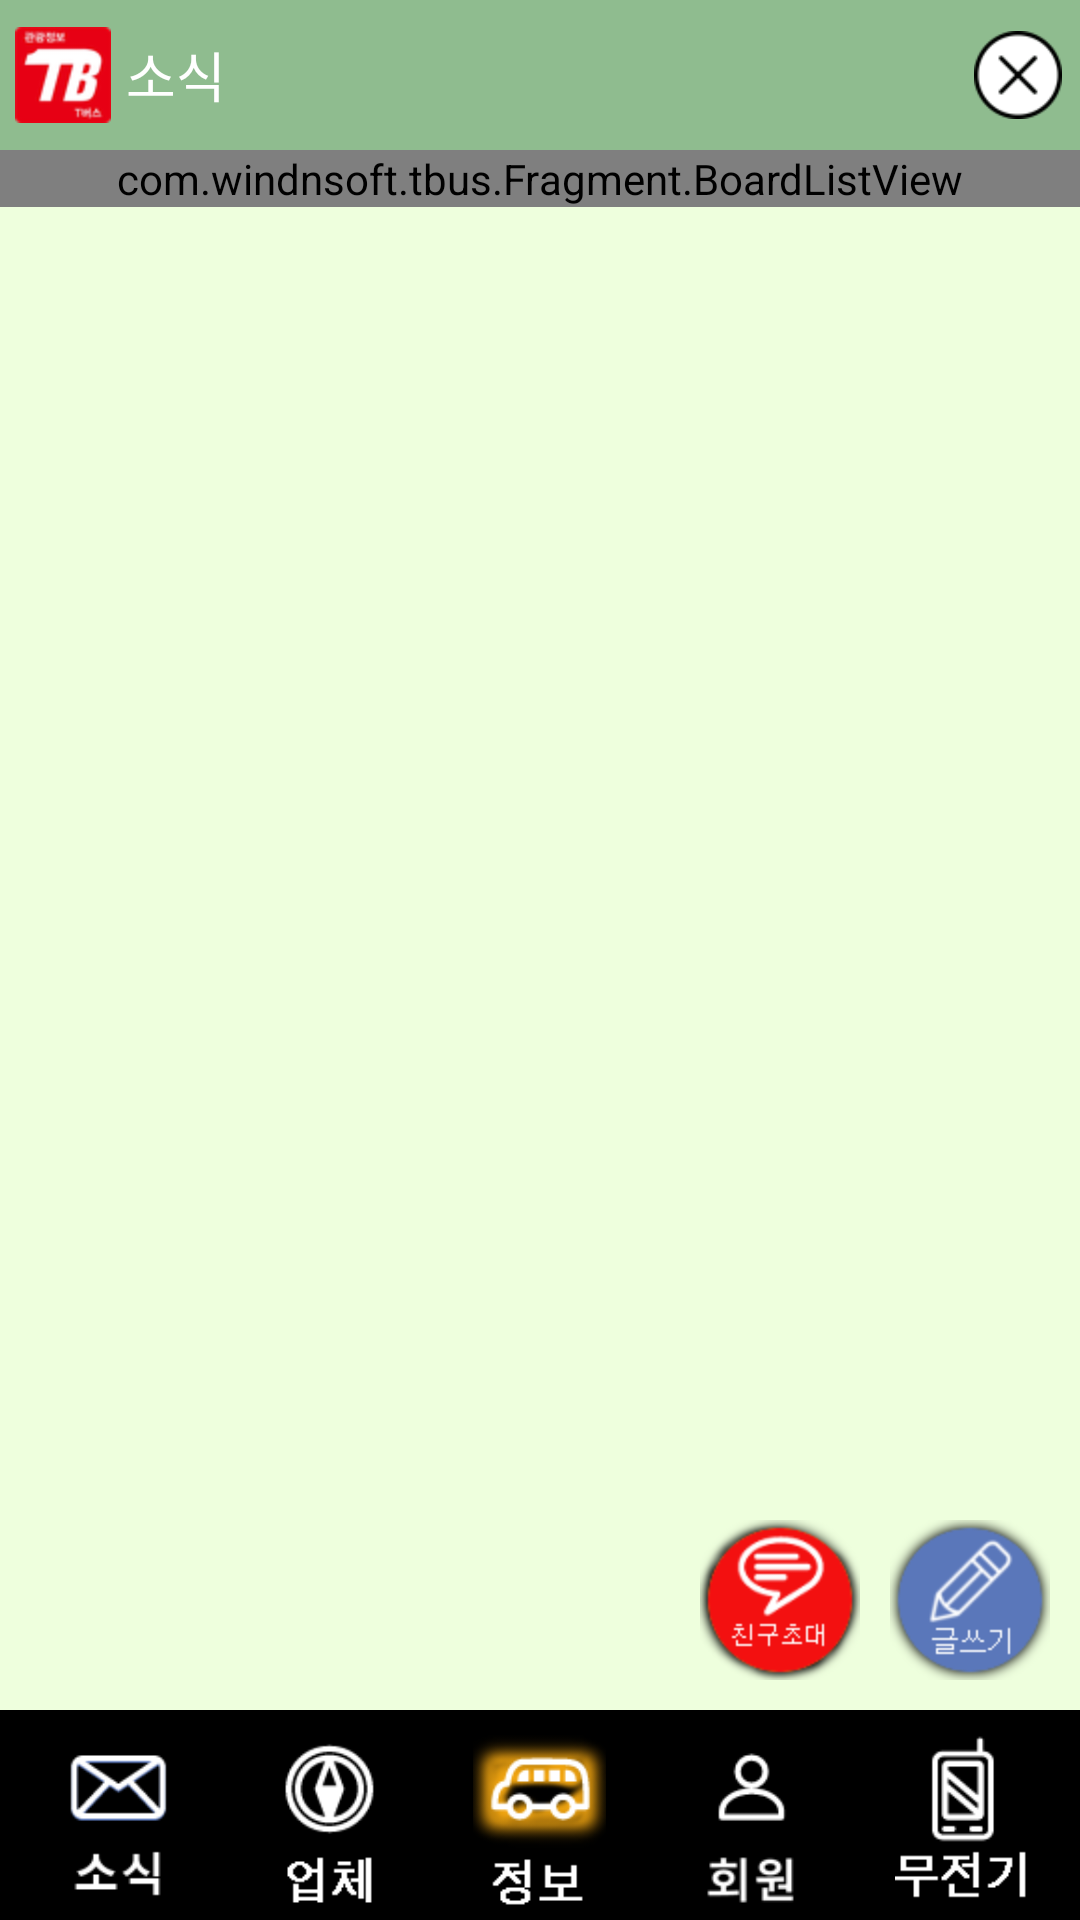

Layout XML and referenced resources for this Android screen:
<!-- AndroidManifest.xml: application theme AppTheme -->
<!-- res/layout/info_list_activity.xml -->
<?xml version="1.0" encoding="utf-8"?>
<RelativeLayout
    xmlns:android="http://schemas.android.com/apk/res/android"
    xmlns:app="http://schemas.android.com/apk/res-auto"
    xmlns:tools="http://schemas.android.com/tools"
    android:id="@+id/activity_main"
    android:layout_width="match_parent"
    android:layout_height="match_parent"
    android:background="#efd"

    tools:context="com.windnsoft.tbus.MainActivity">

    <LinearLayout
        android:layout_width="match_parent"
        android:layout_height="match_parent"
        android:orientation="vertical"
        >


        <LinearLayout
            android:id="@+id/layout_head"
            android:layout_width="match_parent"
            android:layout_height="50dp"
            android:background="@color/DarkSeaGreen"
            android:orientation="horizontal">

            <ImageView
                android:id="@+id/imageView9"
                android:layout_width="wrap_content"
                android:layout_height="match_parent"
                android:layout_margin="5dip"
                android:src="@drawable/ic_launcher_mdpi"
                />

            <TextView
                android:id="@+id/ilTitleTxt"
                android:layout_width="0dp"
                android:layout_height="match_parent"
                android:layout_weight="9"
                android:gravity="center_vertical"
                android:text="소식"
                android:textAppearance="?android:attr/textAppearanceMedium"

                android:textColor="@color/White"/>

            <ImageView
                android:id="@+id/topCloseBtn"
                android:layout_width="0dp"
                android:layout_height="match_parent"
                android:layout_marginRight="5dp"
                android:layout_weight="1"
                android:padding="1dp"
                android:src="@drawable/xbutton_black"
                />
        </LinearLayout>

        <LinearLayout
            android:id="@+id/layout_body"
            android:layout_width="match_parent"
            android:layout_height="0dp"
            android:layout_weight="1"
            android:orientation="vertical"
            >

            <com.windnsoft.tbus.Fragment.AdBannerSliderView
                android:id="@+id/advImg"
                android:layout_width="match_parent"
                android:layout_height="wrap_content"
                android:background="@color/Black"
                android:visibility="gone"
                />


            <RelativeLayout
                android:layout_width="match_parent"
                android:layout_height="0dp"
                android:layout_weight="1"
                android:clickable="false"
                android:gravity="right">

                <com.windnsoft.tbus.Fragment.BoardListView
                    android:id="@+id/boardListView"
                    android:layout_width="match_parent"
                    android:layout_height="wrap_content">
                </com.windnsoft.tbus.Fragment.BoardListView>

                <LinearLayout
                    android:layout_width="match_parent"
                    android:layout_height="wrap_content"
                    android:layout_alignParentBottom="true"
                    android:gravity="right"
                    android:orientation="horizontal"
                    android:padding="5dp">

                    <ImageView
                        android:id="@+id/boardInviteBtn"
                        android:layout_width="wrap_content"
                        android:layout_height="wrap_content"
                        android:layout_margin="5dp"
                        android:src="@drawable/freind"/>

                    <ImageView
                        android:id="@+id/boardWriteBtn"
                        android:layout_width="wrap_content"
                        android:layout_height="wrap_content"
                        android:layout_margin="5dp"
                        android:clickable="true"
                        android:src="@drawable/write"/>
                </LinearLayout>


            </RelativeLayout>
        </LinearLayout>

        <LinearLayout
            android:id="@+id/layout_bottom"
            android:layout_width="match_parent"
            android:layout_height="70dp"
            android:background="@color/Black"
            android:orientation="horizontal"
            android:padding="4dp"
            >

            <ImageView
                android:id="@+id/bottomNewsBtn"
                android:layout_width="wrap_content"
                android:layout_height="match_parent"
                android:layout_weight="1"
                android:src="@drawable/news_off"
                />

            <ImageView
                android:id="@+id/bottomCompanyBtn"
                android:layout_width="wrap_content"
                android:layout_height="match_parent"
                android:layout_weight="1"
                android:src="@drawable/company_off"
                />

            <ImageView
                android:id="@+id/bottomInfoBtn"
                android:layout_width="wrap_content"
                android:layout_height="match_parent"
                android:layout_weight="1"
                android:src="@drawable/info_on"
                />
            <ImageView
                android:id="@+id/bottomMemberBtn"
                android:layout_width="wrap_content"
                android:layout_height="match_parent"
                android:layout_weight="1"
                android:src="@drawable/member_off"
                />

            <ImageView
                android:id="@+id/bottomTalkieBtn"
                android:layout_width="wrap_content"
                android:layout_height="match_parent"
                android:layout_weight="1"
                android:src="@drawable/walkietalkie_off"
                />
        </LinearLayout>
    </LinearLayout>

</RelativeLayout>
<!-- resources referenced by this layout -->
<resources>
  <color name="Black">#000000</color>
  <color name="DarkSeaGreen">#FF8FBC8F</color>
  <color name="White">#FFFFFFFF</color>
  <!-- drawable company_off: png bitmap (drawable-hdpi, 1241 bytes) -->
  <!-- drawable freind: png bitmap (drawable-hdpi, 5474 bytes) -->
  <!-- drawable ic_launcher_mdpi: png bitmap (drawable-hdpi, 3157 bytes) -->
  <!-- drawable info_on: png bitmap (drawable-hdpi, 4373 bytes) -->
  <!-- drawable member_off: png bitmap (drawable-hdpi, 2040 bytes) -->
  <!-- drawable news_off: png bitmap (drawable-hdpi, 4505 bytes) -->
  <!-- drawable walkietalkie_off: png bitmap (drawable-hdpi, 1103 bytes) -->
  <!-- drawable write: png bitmap (drawable-hdpi, 5048 bytes) -->
  <!-- drawable xbutton_black: png bitmap (drawable-hdpi, 1165 bytes) -->
  <style name="AppTheme" parent="android:Theme.Light.NoTitleBar">
          
      </style>
</resources>
